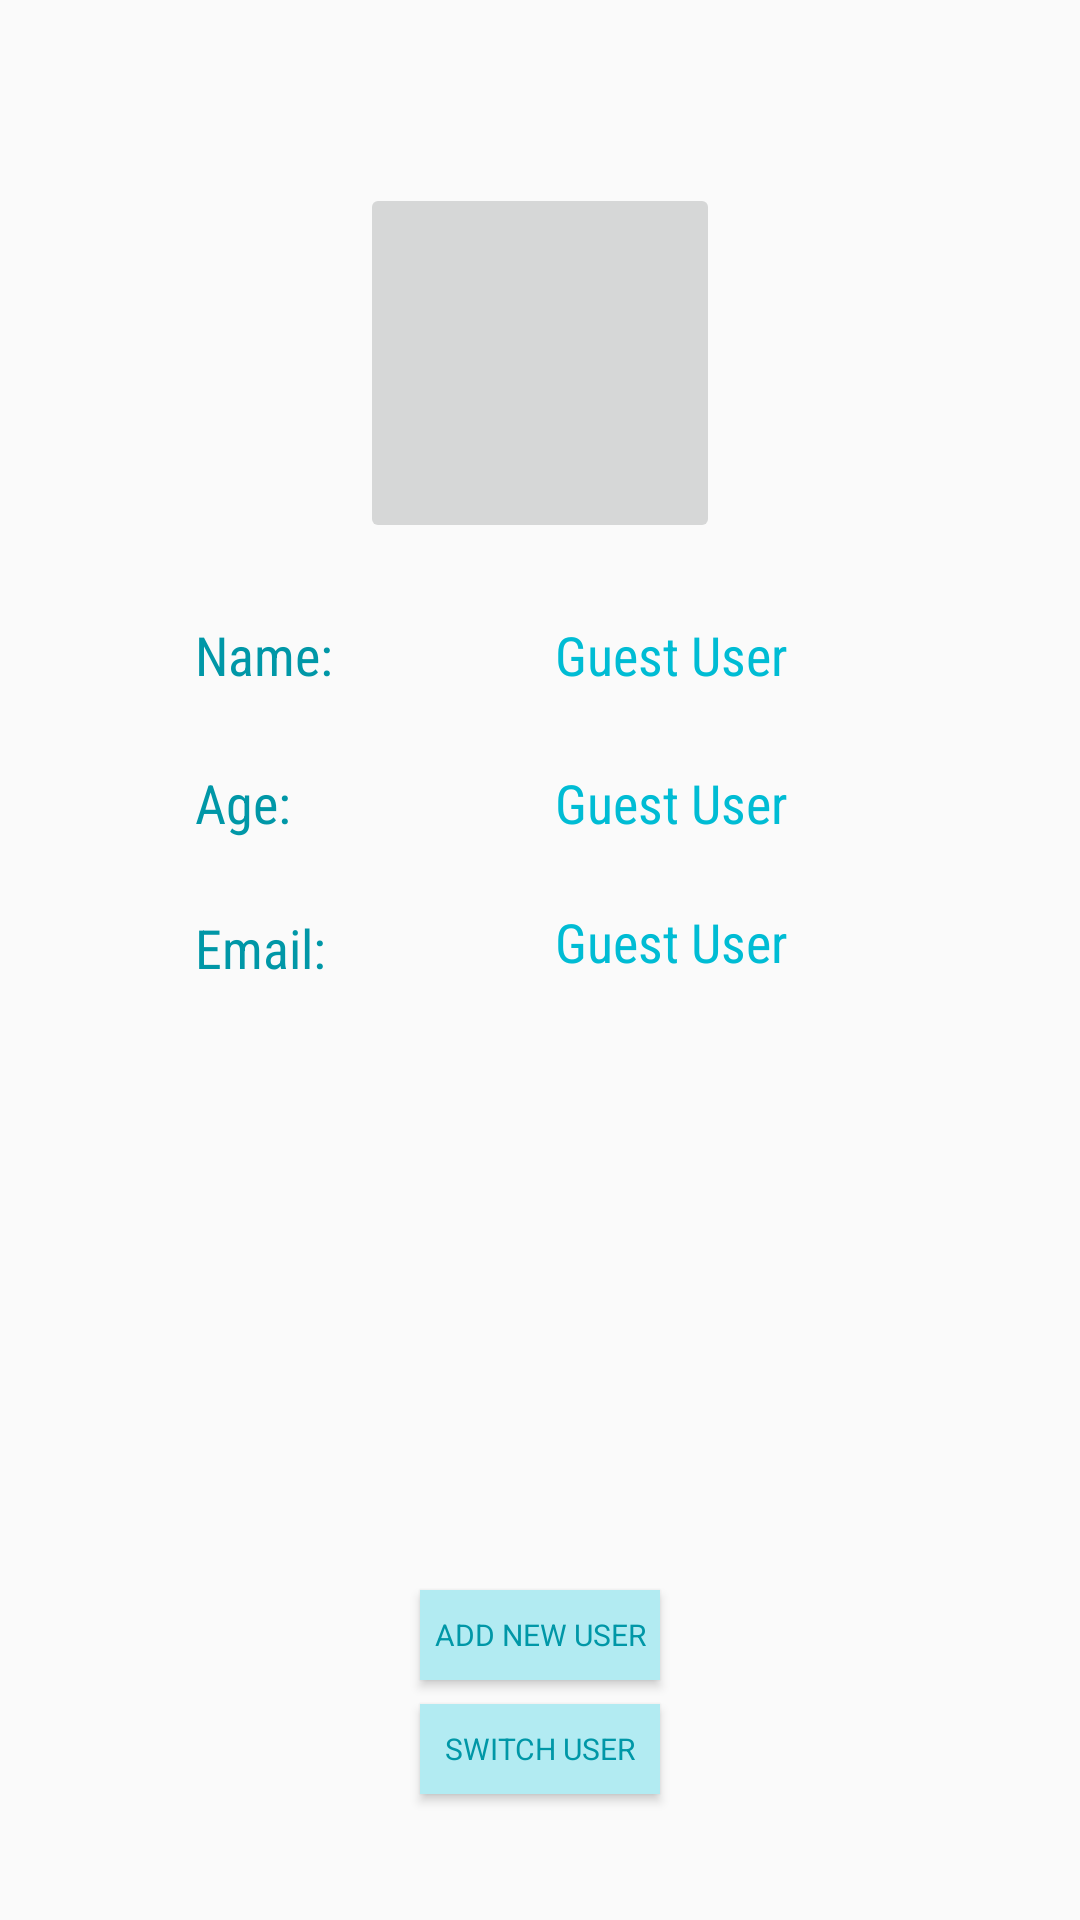

Android layout source for this screen:
<!-- AndroidManifest.xml: application theme AppTheme -->
<!-- res/layout/content_profile.xml -->
<?xml version="1.0" encoding="utf-8"?>
<android.support.constraint.ConstraintLayout xmlns:android="http://schemas.android.com/apk/res/android"
    xmlns:app="http://schemas.android.com/apk/res-auto"
    xmlns:tools="http://schemas.android.com/tools"
    android:layout_width="match_parent"
    android:layout_height="match_parent"
    android:paddingTop="56dp"
    app:layout_behavior="@string/appbar_scrolling_view_behavior"
    tools:context="com.example.niceday.medicinetracker.ProfileActivity"
    tools:showIn="@layout/activity_profile">

    <ImageButton
        android:id="@+id/userPhoto"
        android:layout_width="120dp"
        android:layout_height="120dp"
        android:layout_marginTop="5dp"
        android:scaleType="fitXY"
        app:layout_constraintLeft_toLeftOf="parent"
        app:layout_constraintRight_toRightOf="parent"
        app:layout_constraintTop_toTopOf="parent"
        app:srcCompat="@mipmap/ic_launcher_round"
        android:layout_marginStart="8dp"
        android:layout_marginEnd="8dp"
        android:contentDescription="@string/user_image_photo" />

    <TextView
        android:id="@+id/textView8"
        style="@style/profile_textView"
        android:layout_width="50dp"
        android:text="@string/user_name"
        android:textColor="@color/colorPrimaryDark"
        app:layout_constraintHorizontal_chainStyle="spread"
        app:layout_constraintLeft_toLeftOf="parent"
        app:layout_constraintTop_toBottomOf="@+id/userPhoto"
        android:layout_marginTop="25dp"
        android:layout_marginStart="65dp" />

    <TextView
        android:id="@+id/nameProfile"
        style="@style/profile_textView"
        android:text="@string/guest_user_defualt"
        android:textColor="@color/colorPrimary"
        app:layout_constraintTop_toBottomOf="@+id/userPhoto"
        app:layout_constraintLeft_toRightOf="@+id/textView8"
        android:layout_marginTop="25dp"
        android:layout_marginStart="70dp" />

    <TextView
        android:id="@+id/textView10"
        style="@style/profile_textView"
        android:layout_width="50dp"
        android:text="@string/new_user_age"
        android:textColor="@color/colorPrimaryDark"
        app:layout_constraintHorizontal_chainStyle="spread"
        app:layout_constraintLeft_toLeftOf="parent"
        app:layout_constraintTop_toBottomOf="@+id/textView8"
        android:layout_marginStart="65dp"
        android:layout_marginTop="25dp" />

    <TextView
        android:id="@+id/ageProfile"
        style="@style/profile_textView"
        android:layout_marginTop="25dp"
        android:text="@string/guest_user_defualt"
        android:textColor="@color/colorPrimary"
        app:layout_constraintTop_toBottomOf="@+id/nameProfile"
        app:layout_constraintLeft_toRightOf="@+id/textView10"
        android:layout_marginStart="70dp" />

    <TextView
        android:id="@+id/textView12"
        style="@style/profile_textView"
        android:layout_width="50dp"
        android:layout_marginTop="24dp"
        android:text="@string/user_email"
        android:textColor="@color/colorPrimaryDark"
        app:layout_constraintHorizontal_chainStyle="spread"
        app:layout_constraintLeft_toLeftOf="parent"
        app:layout_constraintTop_toBottomOf="@+id/textView10"
        android:layout_marginStart="65dp" />

    <TextView
        android:id="@+id/emailProfile"
        style="@style/profile_textView"
        android:layout_marginTop="22dp"
        android:text="@string/guest_user_defualt"
        android:textColor="@color/colorPrimary"
        app:layout_constraintTop_toBottomOf="@+id/ageProfile"
        app:layout_constraintLeft_toRightOf="@+id/textView12"
        android:layout_marginStart="70dp" />

    <Button
        android:id="@+id/btnNewUser"
        style="@style/defualt_button"
        android:text="@string/add_new_user"
        android:onClick="createNewUser"
        app:layout_constraintBottom_toBottomOf="parent"
        app:layout_constraintLeft_toLeftOf="parent"
        app:layout_constraintRight_toRightOf="parent"
        android:layout_marginBottom="80dp" />

    <Button
        android:id="@+id/button4"
        style="@style/defualt_button"
        android:layout_marginStart="8dp"
        android:layout_marginEnd="8dp"
        android:text="@string/switch_user"
        android:onClick="switchUserHandler"
        app:layout_constraintLeft_toLeftOf="parent"
        app:layout_constraintRight_toRightOf="parent"
        android:layout_marginTop="8dp"
        app:layout_constraintTop_toBottomOf="@+id/btnNewUser" />

</android.support.constraint.ConstraintLayout>
<!-- res/layout/activity_profile.xml (included above) -->
<?xml version="1.0" encoding="utf-8"?>
<android.support.design.widget.CoordinatorLayout xmlns:android="http://schemas.android.com/apk/res/android"
    xmlns:app="http://schemas.android.com/apk/res-auto"
    xmlns:tools="http://schemas.android.com/tools"
    android:layout_width="match_parent"
    android:layout_height="match_parent"
    tools:context="com.example.niceday.medicinetracker.ProfileActivity">

    <android.support.design.widget.AppBarLayout
        android:layout_width="match_parent"
        android:layout_height="wrap_content"
        android:theme="@style/AppTheme.AppBarOverlay">

        <android.support.v7.widget.Toolbar
            android:id="@+id/toolbar"
            android:layout_width="match_parent"
            android:layout_height="?attr/actionBarSize"
            android:background="?attr/colorPrimary"
            app:popupTheme="@style/AppTheme.PopupOverlay" />

    </android.support.design.widget.AppBarLayout>

    <include layout="@layout/content_profile" />

</android.support.design.widget.CoordinatorLayout>
<!-- resources referenced by this layout -->
<resources>
  <color name="colorPrimary">#00bcd4</color>
  <color name="colorPrimaryDark">#0097a7</color>
  <string name="add_new_user">Add New User</string>
  <string name="guest_user_defualt">Guest User</string>
  <string name="new_user_age">Age:</string>
  <string name="switch_user">Switch User</string>
  <string name="user_email">Email:</string>
  <string name="user_image_photo">UserPhoto</string>
  <string name="user_name">Name:</string>
  <style name="AppTheme.AppBarOverlay" parent="ThemeOverlay.AppCompat.Dark.ActionBar" />
  <style name="AppTheme.PopupOverlay" parent="ThemeOverlay.AppCompat.Light" />
  <style name="defualt_button" parent="Widget.AppCompat.Button.Colored">
          <item name="android:layout_width">80dp</item>
          <item name="android:layout_height">30dp</item>
          <item name="android:layout_marginBottom">60dp</item>
          <item name="android:layout_marginLeft">8dp</item>
          <item name="android:layout_marginRight">8dp</item>
          <item name="android:background">@color/primaryLight</item>
          <item name="android:fontFamily">sans-serif</item>
          <item name="android:textColor">@color/colorPrimaryDark</item>
          <item name="android:textSize">10sp</item>
      </style>
  <style name="profile_textView">
          <item name="android:layout_width">wrap_content</item>
          <item name="android:layout_height">wrap_content</item>
          <item name="android:layout_marginTop">25dp</item>
          <item name="android:fontFamily">sans-serif-condensed</item>
          <item name="android:textColor">@color/primary_text</item>
          <item name="android:textSize">18sp</item>
      </style>
  <style name="AppTheme" parent="Theme.AppCompat.Light.DarkActionBar">
          
          <item name="colorPrimary">@color/colorPrimary</item>
          <item name="colorPrimaryDark">@color/colorPrimaryDark</item>
          <item name="colorAccent">@color/colorAccent</item>
      </style>
  <color name="primaryLight">#b2ebf2</color>
  <color name="primary_text">#212121</color>
  <color name="colorAccent">#ff5722</color>
</resources>
